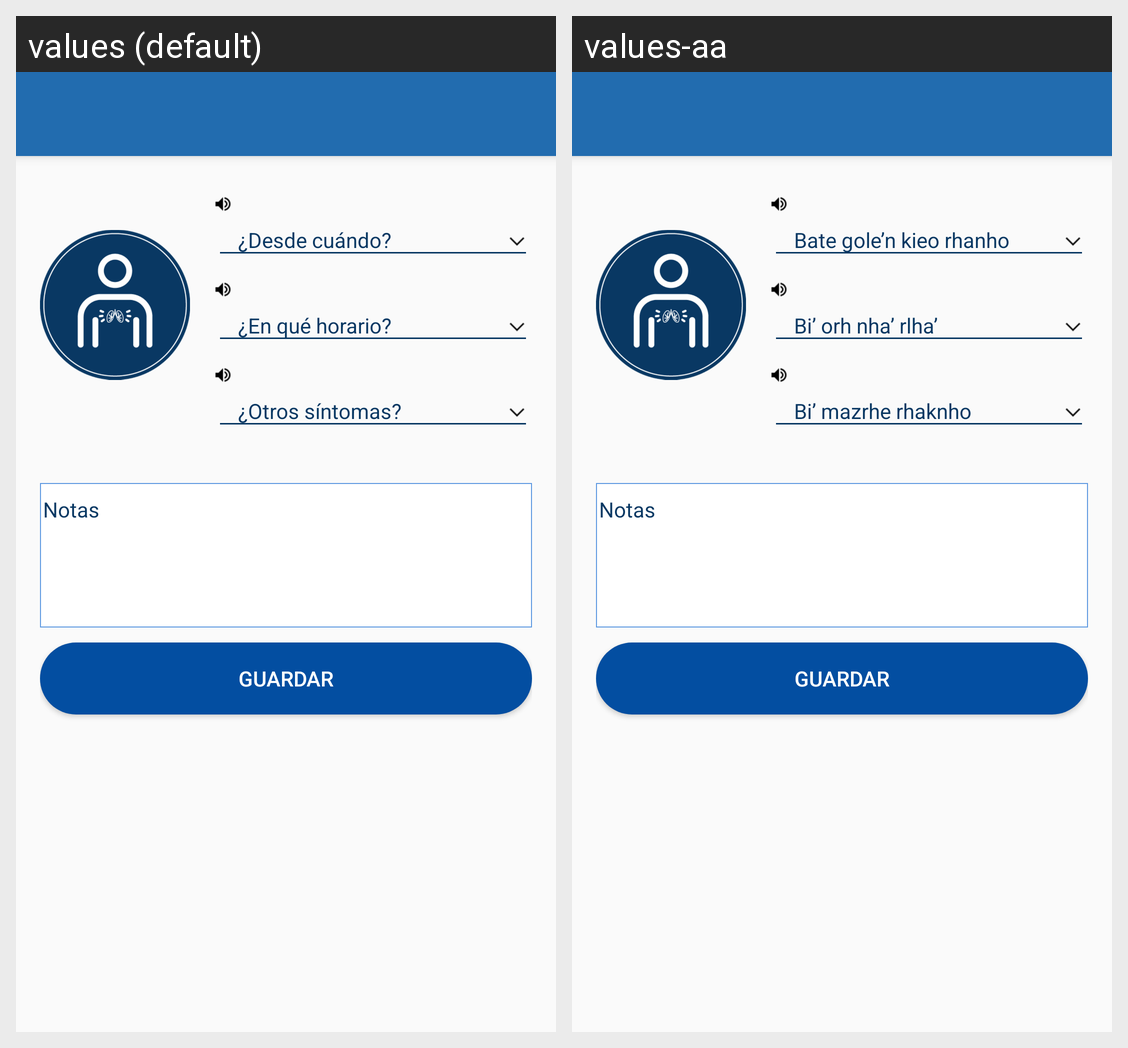

The same Android screen rendered under two of its app's locales, left to right. List the strings drawn on it with the default value and each locale's translation.
Android screen res/layout/activity_torax.xml rendered under 2 locales, left to right: values (default), values-aa. Device: Nexus 5 (rendered at 1080×1920; each locale shown at half size, 540×960, under a caption strip naming it); theme AppTheme.
Strings drawn on this screen, with the default value and each locale's value (text and hints the layout hard-codes, and strings that could not be matched under every locale, appear in the picture but are not listed):

preg_g1_desde
  values: ¿Desde cuándo?
  values-aa: Bate gole’n kieo rhanho

preg_g2_horario
  values: ¿En qué horario?
  values-aa: Bi’ orh nha’ rlha’

preg_g3_sintomas
  values: ¿Otros síntomas?
  values-aa: Bi’ mazrhe rhaknho

notas
  values: Notas
  values-aa: Notas

guardar
  values: Guardar
  values-aa: Guardar
